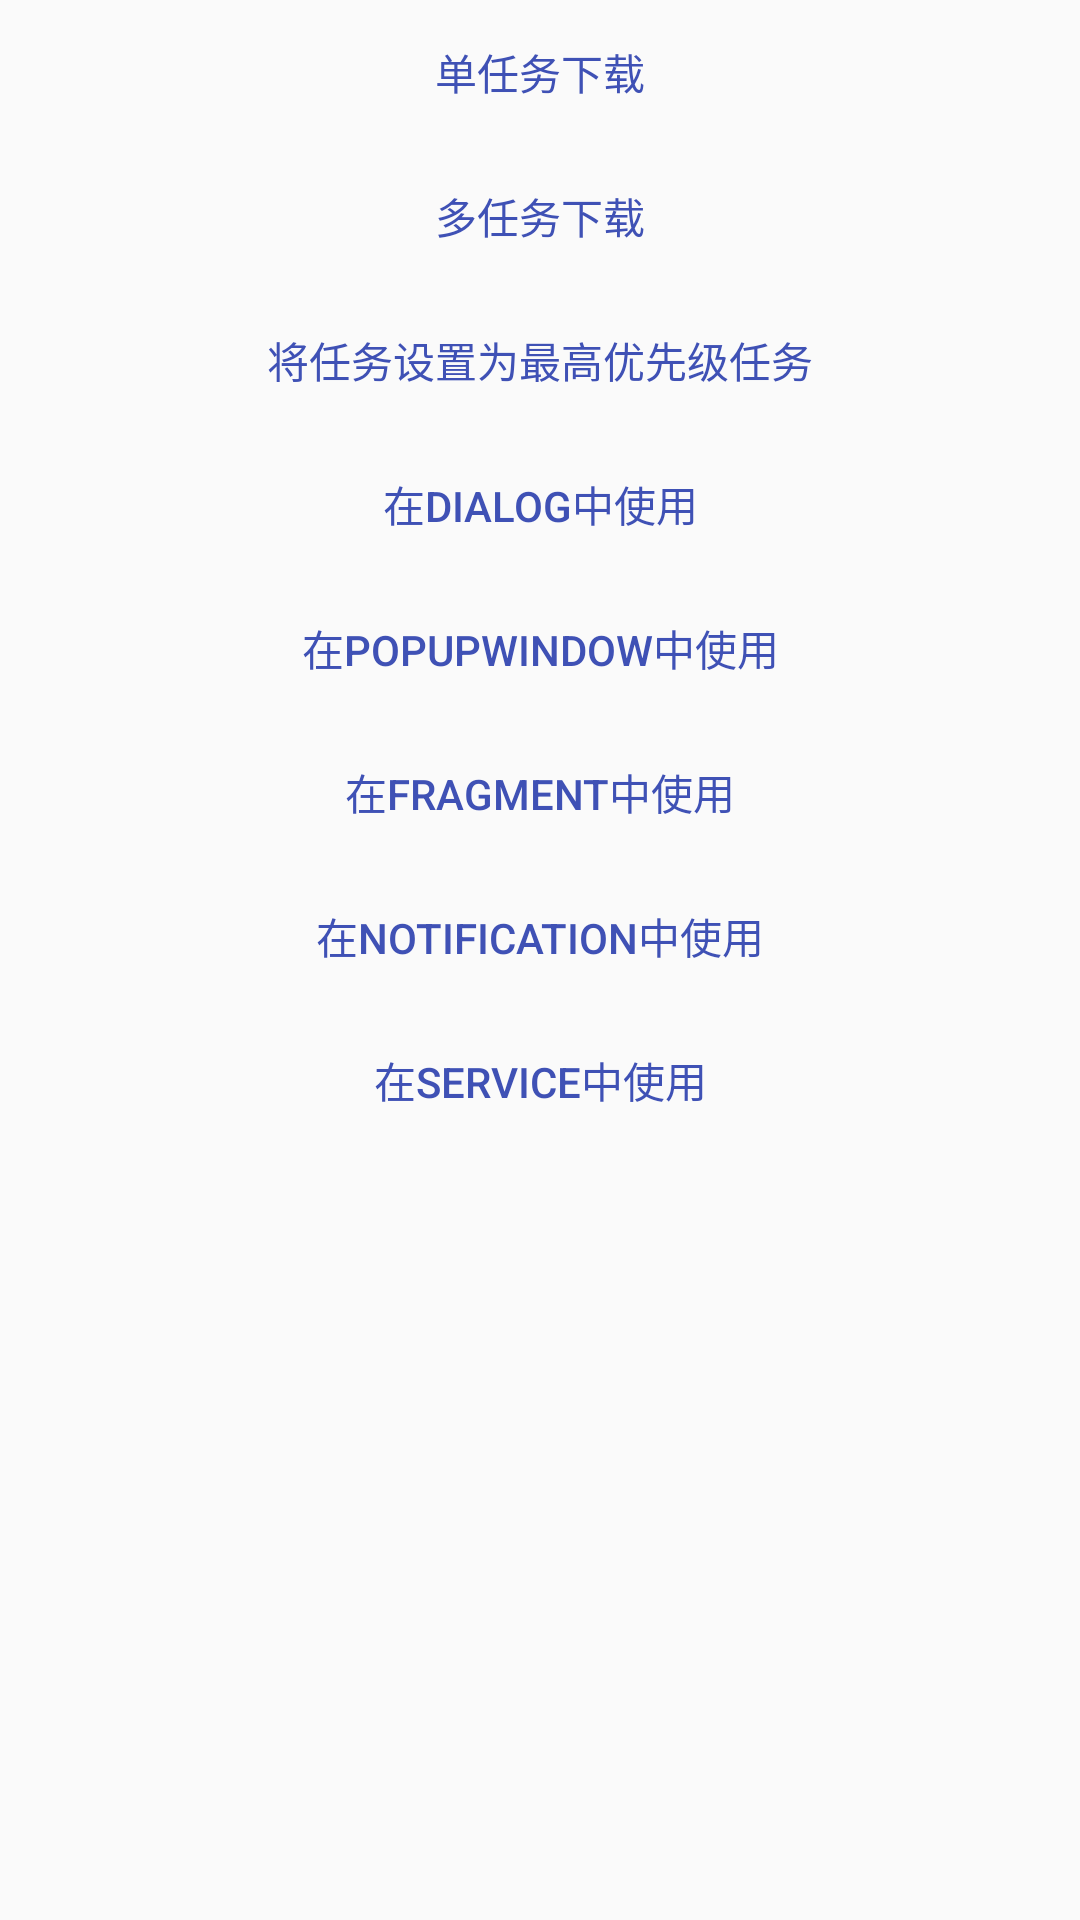

The Android layout XML behind this screen, and the referenced resources:
<!-- AndroidManifest.xml: application theme AppTheme -->
<!-- res/layout/download_delegate.xml -->
<?xml version="1.0" encoding="utf-8"?>
<LinearLayout xmlns:android="http://schemas.android.com/apk/res/android"
    android:layout_width="match_parent"
    android:layout_height="match_parent">

    <LinearLayout
        android:layout_width="match_parent"
        android:layout_height="match_parent"
        android:fitsSystemWindows="true"
        android:orientation="vertical">

        <Button
            android:id="@+id/single_task"
            style="?buttonBarButtonStyle"
            android:layout_width="match_parent"
            android:layout_height="wrap_content"
            android:onClick="onClick"
            android:text="单任务下载" />

        <Button
            android:id="@+id/multi_task"
            style="?buttonBarButtonStyle"
            android:layout_width="match_parent"
            android:layout_height="wrap_content"
            android:onClick="onClick"
            android:text="多任务下载" />

        <Button
            android:id="@+id/highest_priority"
            style="?buttonBarButtonStyle"
            android:layout_width="match_parent"
            android:layout_height="wrap_content"
            android:onClick="onClick"
            android:text="将任务设置为最高优先级任务" />

        <Button
            android:id="@+id/dialog_task"
            style="?buttonBarButtonStyle"
            android:layout_width="match_parent"
            android:layout_height="wrap_content"
            android:onClick="onClick"
            android:text="在dialog中使用" />

        <Button
            android:id="@+id/pop_task"
            style="?buttonBarButtonStyle"
            android:layout_width="match_parent"
            android:layout_height="wrap_content"
            android:onClick="onClick"
            android:text="在popupwindow中使用" />

        <Button
            android:id="@+id/fragment_task"
            style="?buttonBarButtonStyle"
            android:layout_width="match_parent"
            android:layout_height="wrap_content"
            android:onClick="onClick"
            android:text="在Fragment中使用" />

        <Button
            android:id="@+id/notification"
            style="?buttonBarButtonStyle"
            android:layout_width="match_parent"
            android:layout_height="wrap_content"
            android:onClick="onClick"
            android:text="在Notification中使用" />

        <Button
            android:id="@+id/service"
            style="?buttonBarButtonStyle"
            android:layout_width="match_parent"
            android:layout_height="wrap_content"
            android:onClick="onClick"
            android:text="在Service中使用" />

    </LinearLayout>
</LinearLayout>
<!-- resources referenced by this layout -->
<resources>
  <style name="AppTheme" parent="Theme.AppCompat.Light.NoActionBar">
          
          <item name="colorPrimary">@color/colorPrimary</item>
          <item name="colorPrimaryDark">@color/colorPrimaryDark</item>
          <item name="android:textColorPrimary">@color/colorWhite</item>
          <item name="colorAccent">@color/colorPrimary</item>
          
          <item name="colorControlNormal">@android:color/white</item>
          
          <item name="drawerArrowStyle">@style/AppTheme.MyDrawerArrowStyle</item>
      </style>
  <color name="colorPrimary">#3F51B5</color>
  <color name="colorPrimaryDark">#303F9F</color>
  <color name="colorWhite">#FFFFFF</color>
  <style name="AppTheme.MyDrawerArrowStyle" parent="Widget.AppCompat.DrawerArrowToggle">
          
          <item name="spinBars">false</item>
          
          <item name="color">@android:color/white</item>
      </style>
</resources>
